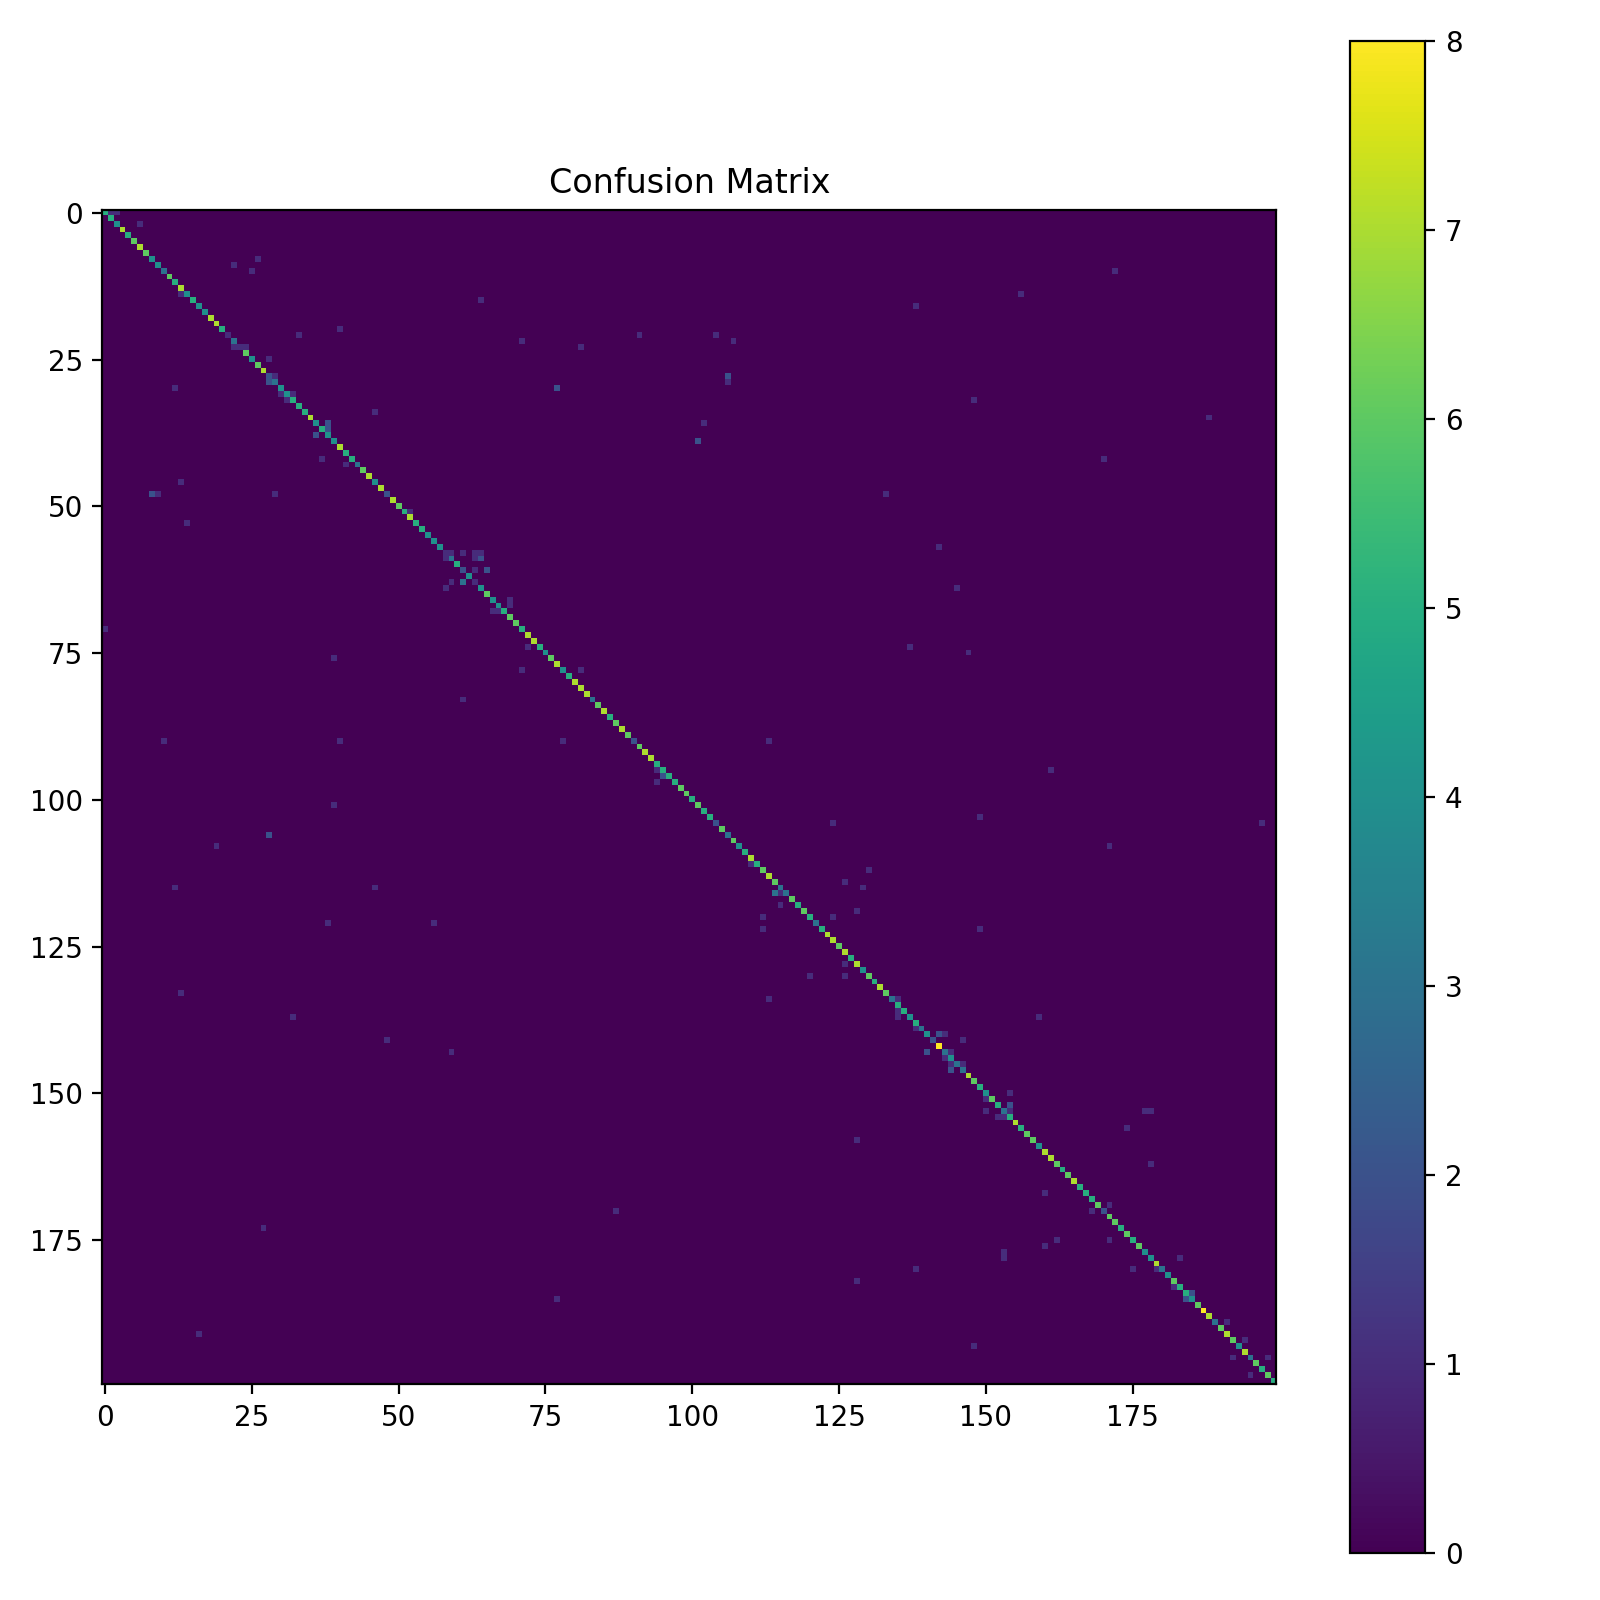

The data file committed next to this chart (first rows):
0, 1, 2, 3, 4, 5, 6, 7, 8, 9, 10, 11, 12, 13, 14, 15, 16, 17, 18, 19, 20, 21, 22, 23
5, 1, 1, 0, 0, 0, 0, 0, 0, 0, 0, 0, 0, 0, 0, 0, 0, 0, 0, 0, 0, 0, 0, 0
0, 5, 0, 0, 0, 0, 0, 0, 0, 0, 0, 0, 0, 0, 0, 0, 0, 0, 0, 0, 0, 0, 0, 0
0, 0, 4, 0, 0, 0, 1, 0, 0, 0, 0, 0, 0, 0, 0, 0, 0, 0, 0, 0, 0, 0, 0, 0
0, 0, 0, 7, 0, 0, 0, 0, 0, 0, 0, 0, 0, 0, 0, 0, 0, 0, 0, 0, 0, 0, 0, 0
0, 0, 0, 0, 5, 0, 0, 0, 0, 0, 0, 0, 0, 0, 0, 0, 0, 0, 0, 0, 0, 0, 0, 0
0, 0, 0, 0, 0, 6, 0, 0, 0, 0, 0, 0, 0, 0, 0, 0, 0, 0, 0, 0, 0, 0, 0, 0
0, 0, 0, 0, 0, 0, 7, 0, 0, 0, 0, 0, 0, 0, 0, 0, 0, 0, 0, 0, 0, 0, 0, 0
0, 0, 0, 0, 0, 0, 0, 6, 0, 0, 0, 0, 0, 0, 0, 0, 0, 0, 0, 0, 0, 0, 0, 0
0, 0, 0, 0, 0, 0, 0, 0, 4, 0, 0, 0, 0, 0, 0, 0, 0, 0, 0, 0, 0, 0, 0, 0
0, 0, 0, 0, 0, 0, 0, 0, 0, 4, 0, 0, 0, 0, 0, 0, 0, 0, 0, 0, 0, 0, 1, 0
0, 0, 0, 0, 0, 0, 0, 0, 0, 0, 3, 0, 0, 0, 0, 0, 0, 0, 0, 0, 0, 0, 0, 0
0, 0, 0, 0, 0, 0, 0, 0, 0, 0, 0, 6, 0, 0, 0, 0, 0, 0, 0, 0, 0, 0, 0, 0
0, 0, 0, 0, 0, 0, 0, 0, 0, 0, 0, 0, 5, 0, 0, 0, 0, 0, 0, 0, 0, 0, 0, 0
0, 0, 0, 0, 0, 0, 0, 0, 0, 0, 0, 0, 0, 7, 0, 0, 0, 0, 0, 0, 0, 0, 0, 0
0, 0, 0, 0, 0, 0, 0, 0, 0, 0, 0, 0, 0, 1, 4, 0, 0, 0, 0, 0, 0, 0, 0, 0
0, 0, 0, 0, 0, 0, 0, 0, 0, 0, 0, 0, 0, 0, 0, 5, 0, 0, 0, 0, 0, 0, 0, 0
0, 0, 0, 0, 0, 0, 0, 0, 0, 0, 0, 0, 0, 0, 0, 0, 4, 0, 0, 0, 0, 0, 0, 0
0, 0, 0, 0, 0, 0, 0, 0, 0, 0, 0, 0, 0, 0, 0, 0, 0, 4, 0, 0, 0, 0, 0, 0
0, 0, 0, 0, 0, 0, 0, 0, 0, 0, 0, 0, 0, 0, 0, 0, 0, 0, 7, 0, 0, 0, 0, 0
0, 0, 0, 0, 0, 0, 0, 0, 0, 0, 0, 0, 0, 0, 0, 0, 0, 0, 0, 7, 0, 0, 0, 0
0, 0, 0, 0, 0, 0, 0, 0, 0, 0, 0, 0, 0, 0, 0, 0, 0, 0, 0, 0, 5, 0, 0, 0
0, 0, 0, 0, 0, 0, 0, 0, 0, 0, 0, 0, 0, 0, 0, 0, 0, 0, 0, 0, 0, 1, 0, 0
0, 0, 0, 0, 0, 0, 0, 0, 0, 0, 0, 0, 0, 0, 0, 0, 0, 0, 0, 0, 0, 0, 3, 0
0, 0, 0, 0, 0, 0, 0, 0, 0, 0, 0, 0, 0, 0, 0, 0, 0, 0, 0, 0, 0, 0, 1, 1
0, 0, 0, 0, 0, 0, 0, 0, 0, 0, 0, 0, 0, 0, 0, 0, 0, 0, 0, 0, 0, 0, 0, 0
0, 0, 0, 0, 0, 0, 0, 0, 0, 0, 0, 0, 0, 0, 0, 0, 0, 0, 0, 0, 0, 0, 0, 0
0, 0, 0, 0, 0, 0, 0, 0, 0, 0, 0, 0, 0, 0, 0, 0, 0, 0, 0, 0, 0, 0, 0, 0
0, 0, 0, 0, 0, 0, 0, 0, 0, 0, 0, 0, 0, 0, 0, 0, 0, 0, 0, 0, 0, 0, 0, 0
0, 0, 0, 0, 0, 0, 0, 0, 0, 0, 0, 0, 0, 0, 0, 0, 0, 0, 0, 0, 0, 0, 0, 0
0, 0, 0, 0, 0, 0, 0, 0, 0, 0, 0, 0, 0, 0, 0, 0, 0, 0, 0, 0, 0, 0, 0, 0
0, 0, 0, 0, 0, 0, 0, 0, 0, 0, 0, 0, 1, 0, 0, 0, 0, 0, 0, 0, 0, 0, 0, 0
0, 0, 0, 0, 0, 0, 0, 0, 0, 0, 0, 0, 0, 0, 0, 0, 0, 0, 0, 0, 0, 0, 0, 0
0, 0, 0, 0, 0, 0, 0, 0, 0, 0, 0, 0, 0, 0, 0, 0, 0, 0, 0, 0, 0, 0, 0, 0
0, 0, 0, 0, 0, 0, 0, 0, 0, 0, 0, 0, 0, 0, 0, 0, 0, 0, 0, 0, 0, 0, 0, 0
0, 0, 0, 0, 0, 0, 0, 0, 0, 0, 0, 0, 0, 0, 0, 0, 0, 0, 0, 0, 0, 0, 0, 0
0, 0, 0, 0, 0, 0, 0, 0, 0, 0, 0, 0, 0, 0, 0, 0, 0, 0, 0, 0, 0, 0, 0, 0
0, 0, 0, 0, 0, 0, 0, 0, 0, 0, 0, 0, 0, 0, 0, 0, 0, 0, 0, 0, 0, 0, 0, 0
0, 0, 0, 0, 0, 0, 0, 0, 0, 0, 0, 0, 0, 0, 0, 0, 0, 0, 0, 0, 0, 0, 0, 0
0, 0, 0, 0, 0, 0, 0, 0, 0, 0, 0, 0, 0, 0, 0, 0, 0, 0, 0, 0, 0, 0, 0, 0
0, 0, 0, 0, 0, 0, 0, 0, 0, 0, 0, 0, 0, 0, 0, 0, 0, 0, 0, 0, 0, 0, 0, 0
0, 0, 0, 0, 0, 0, 0, 0, 0, 0, 0, 0, 0, 0, 0, 0, 0, 0, 0, 0, 0, 0, 0, 0
0, 0, 0, 0, 0, 0, 0, 0, 0, 0, 0, 0, 0, 0, 0, 0, 0, 0, 0, 0, 0, 0, 0, 0
0, 0, 0, 0, 0, 0, 0, 0, 0, 0, 0, 0, 0, 0, 0, 0, 0, 0, 0, 0, 0, 0, 0, 0
0, 0, 0, 0, 0, 0, 0, 0, 0, 0, 0, 0, 0, 0, 0, 0, 0, 0, 0, 0, 0, 0, 0, 0
0, 0, 0, 0, 0, 0, 0, 0, 0, 0, 0, 0, 0, 0, 0, 0, 0, 0, 0, 0, 0, 0, 0, 0
0, 0, 0, 0, 0, 0, 0, 0, 0, 0, 0, 0, 0, 0, 0, 0, 0, 0, 0, 0, 0, 0, 0, 0
0, 0, 0, 0, 0, 0, 0, 0, 0, 0, 0, 0, 0, 1, 0, 0, 0, 0, 0, 0, 0, 0, 0, 0
0, 0, 0, 0, 0, 0, 0, 0, 0, 0, 0, 0, 0, 0, 0, 0, 0, 0, 0, 0, 0, 0, 0, 0
0, 0, 0, 0, 0, 0, 0, 0, 2, 1, 0, 0, 0, 0, 0, 0, 0, 0, 0, 0, 0, 0, 0, 0
0, 0, 0, 0, 0, 0, 0, 0, 0, 0, 0, 0, 0, 0, 0, 0, 0, 0, 0, 0, 0, 0, 0, 0
0, 0, 0, 0, 0, 0, 0, 0, 0, 0, 0, 0, 0, 0, 0, 0, 0, 0, 0, 0, 0, 0, 0, 0
0, 0, 0, 0, 0, 0, 0, 0, 0, 0, 0, 0, 0, 0, 0, 0, 0, 0, 0, 0, 0, 0, 0, 0
0, 0, 0, 0, 0, 0, 0, 0, 0, 0, 0, 0, 0, 0, 0, 0, 0, 0, 0, 0, 0, 0, 0, 0
0, 0, 0, 0, 0, 0, 0, 0, 0, 0, 0, 0, 0, 0, 1, 0, 0, 0, 0, 0, 0, 0, 0, 0
0, 0, 0, 0, 0, 0, 0, 0, 0, 0, 0, 0, 0, 0, 0, 0, 0, 0, 0, 0, 0, 0, 0, 0
0, 0, 0, 0, 0, 0, 0, 0, 0, 0, 0, 0, 0, 0, 0, 0, 0, 0, 0, 0, 0, 0, 0, 0
0, 0, 0, 0, 0, 0, 0, 0, 0, 0, 0, 0, 0, 0, 0, 0, 0, 0, 0, 0, 0, 0, 0, 0
0, 0, 0, 0, 0, 0, 0, 0, 0, 0, 0, 0, 0, 0, 0, 0, 0, 0, 0, 0, 0, 0, 0, 0
0, 0, 0, 0, 0, 0, 0, 0, 0, 0, 0, 0, 0, 0, 0, 0, 0, 0, 0, 0, 0, 0, 0, 0
0, 0, 0, 0, 0, 0, 0, 0, 0, 0, 0, 0, 0, 0, 0, 0, 0, 0, 0, 0, 0, 0, 0, 0
... 140 more rows
